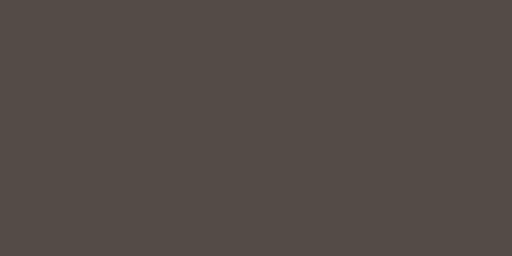
t = 0.00 s
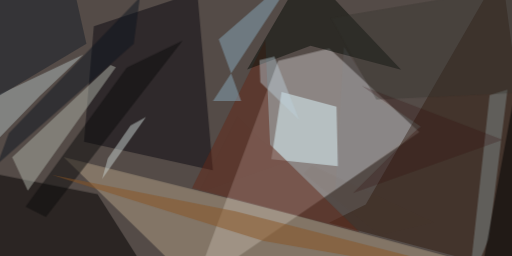
t = 2.99 s
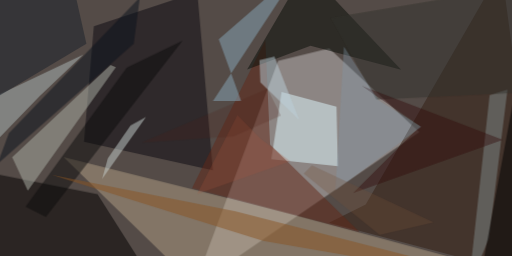
t = 3.12 s
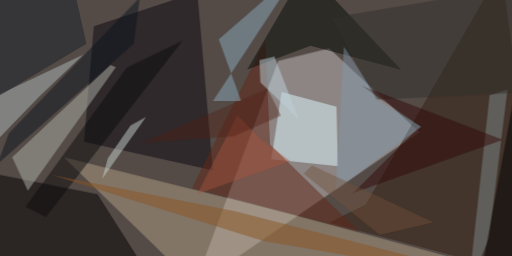
t = 3.24 s
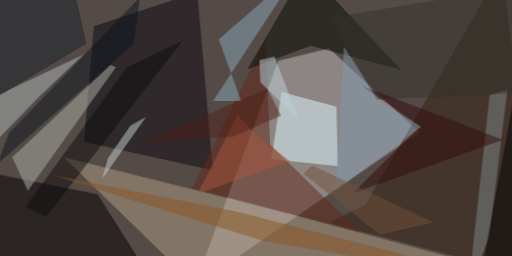
t = 3.37 s
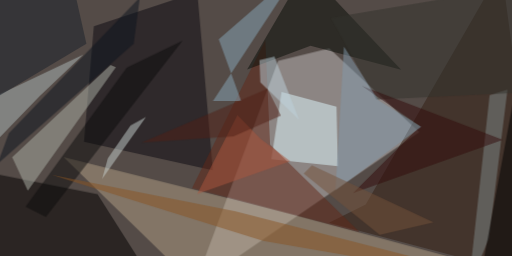
t = 3.49 s

The animated SVG that drew these frames (rendered in a browser with its animation timeline set to each time). Animation: 1 CSS @keyframes rule; one cycle of 3.49 s.

<svg xmlns="http://www.w3.org/2000/svg" viewBox="0 0 400 200"><style>
  @keyframes fadeIn {
    from {opacity: 0}
    to {opacity: 1}
  }
  g.animated > * {
    opacity: 0;
    animation: fadeIn .5s forwards;
  }</style><path fill="#544b47" d="M0 0h400v200H0z"/><g fill-opacity=".5" class="animated"><path fill="#c3bfc0" d="M217.3 47.5l39.9-9.8 70.4 65.5-176 121z" style="animation-delay: 0.00s;"/><path fill="#b29f86" d="M353.6 201.2l-134.1-36-169.8-42.4 104 101.4z" style="animation-delay: 0.19s;"/><path fill="#0a0911" d="M73.3 20.5l80.8-26.8L166.3 133 65.6 110.7z" style="animation-delay: 0.38s;"/><path fill="#dff9ff" d="M264 129.8l-1.1-46.4L220 71.8l-8 52.5z" style="animation-delay: 0.56s;"/><path fill="#030000" d="M-13.1 224l-11.1-92.2 100.4 20 46 72.4z" style="animation-delay: 0.75s;"/><path fill="#331f13" d="M257 174.1l28.7-14.4 106-184 32.5 242.5z" style="animation-delay: 0.93s;"/><path fill="#622819" d="M280.8 181.1L150 147l57.3-115.7L211 113z" style="animation-delay: 1.10s;"/><path fill="#acafa6" d="M86.3 50.8l4.2 1.7-68.8 96.6-12.2-26.2z" style="animation-delay: 1.28s;"/><path fill="#070c07" d="M239-24.2l-45.9 78.5 49.5-18.6 70.8 18.8z" style="animation-delay: 1.45s;"/><path fill="#adb9ba" d="M-24.2 132l3.1-48.5 86.2-41-34.3 32.8z" style="animation-delay: 1.61s;"/><path fill="#88a8ba" d="M234.1-24.2L166.4 78.9h22l-17.5-48.3z" style="animation-delay: 1.76s;"/><path fill="#7e8788" d="M366 224.2l16.5-150 14-4.3L382 186.4z" style="animation-delay: 1.91s;"/><path fill="#0d0d0c" d="M99 52.9L20 161.5l15.8 8L142.6 31.7z" style="animation-delay: 2.05s;"/><path fill="#895523" d="M205.5 188.1L40.2 136.5 184 165.1l230.3 59.1z" style="animation-delay: 2.19s;"/><path d="M376.6 209.7l28.3-152.4 3.5 142.6-48.6 13z" style="animation-delay: 2.31s;"/><path fill="#c6cfce" d="M79.8 139.8l34.3-48.4L102 98l-17.7 25.7z" style="animation-delay: 2.43s;"/><path fill="#19202a" d="M-24.2 9.4v79.5l91.7-54.7-13.1-58.4z" style="animation-delay: 2.53s;"/><path fill="#0d141e" d="M109.2-2L6.9 104.1l-8.9 24 106.4-94z" style="animation-delay: 2.63s;"/><path fill="#bed1dc" d="M203.4 64.4l-.7-17.4 11.7-2.8 19.3 49.4z" style="animation-delay: 2.71s;"/><path fill="#33332c" d="M294 77.7l-35.7-63.8 166-27.7v85.3z" style="animation-delay: 2.79s;"/><path fill="#330a0a" d="M328.3 98.5l-52.5 52.2 117-41.5L282.6 67z" style="animation-delay: 2.85s;"/><path fill="#8199ac" d="M295.7 78.3l-27-42-6.6 112.3 67-49.6z" style="animation-delay: 2.91s;"/><path fill="#75523a" d="M237.3 135.6l6.4-6.5 95 44.6-42 9.7z" style="animation-delay: 2.95s;"/><path fill="#ac573e" d="M226.8 125.9l-72.7 25.7L185.5 90l18.4 18.7z" style="animation-delay: 2.98s;"/><path fill="#502017" d="M110.7 111.4l98.2-42 10.6 20.8-37.1 16.3z" style="animation-delay: 2.99s;"/></g></svg>
